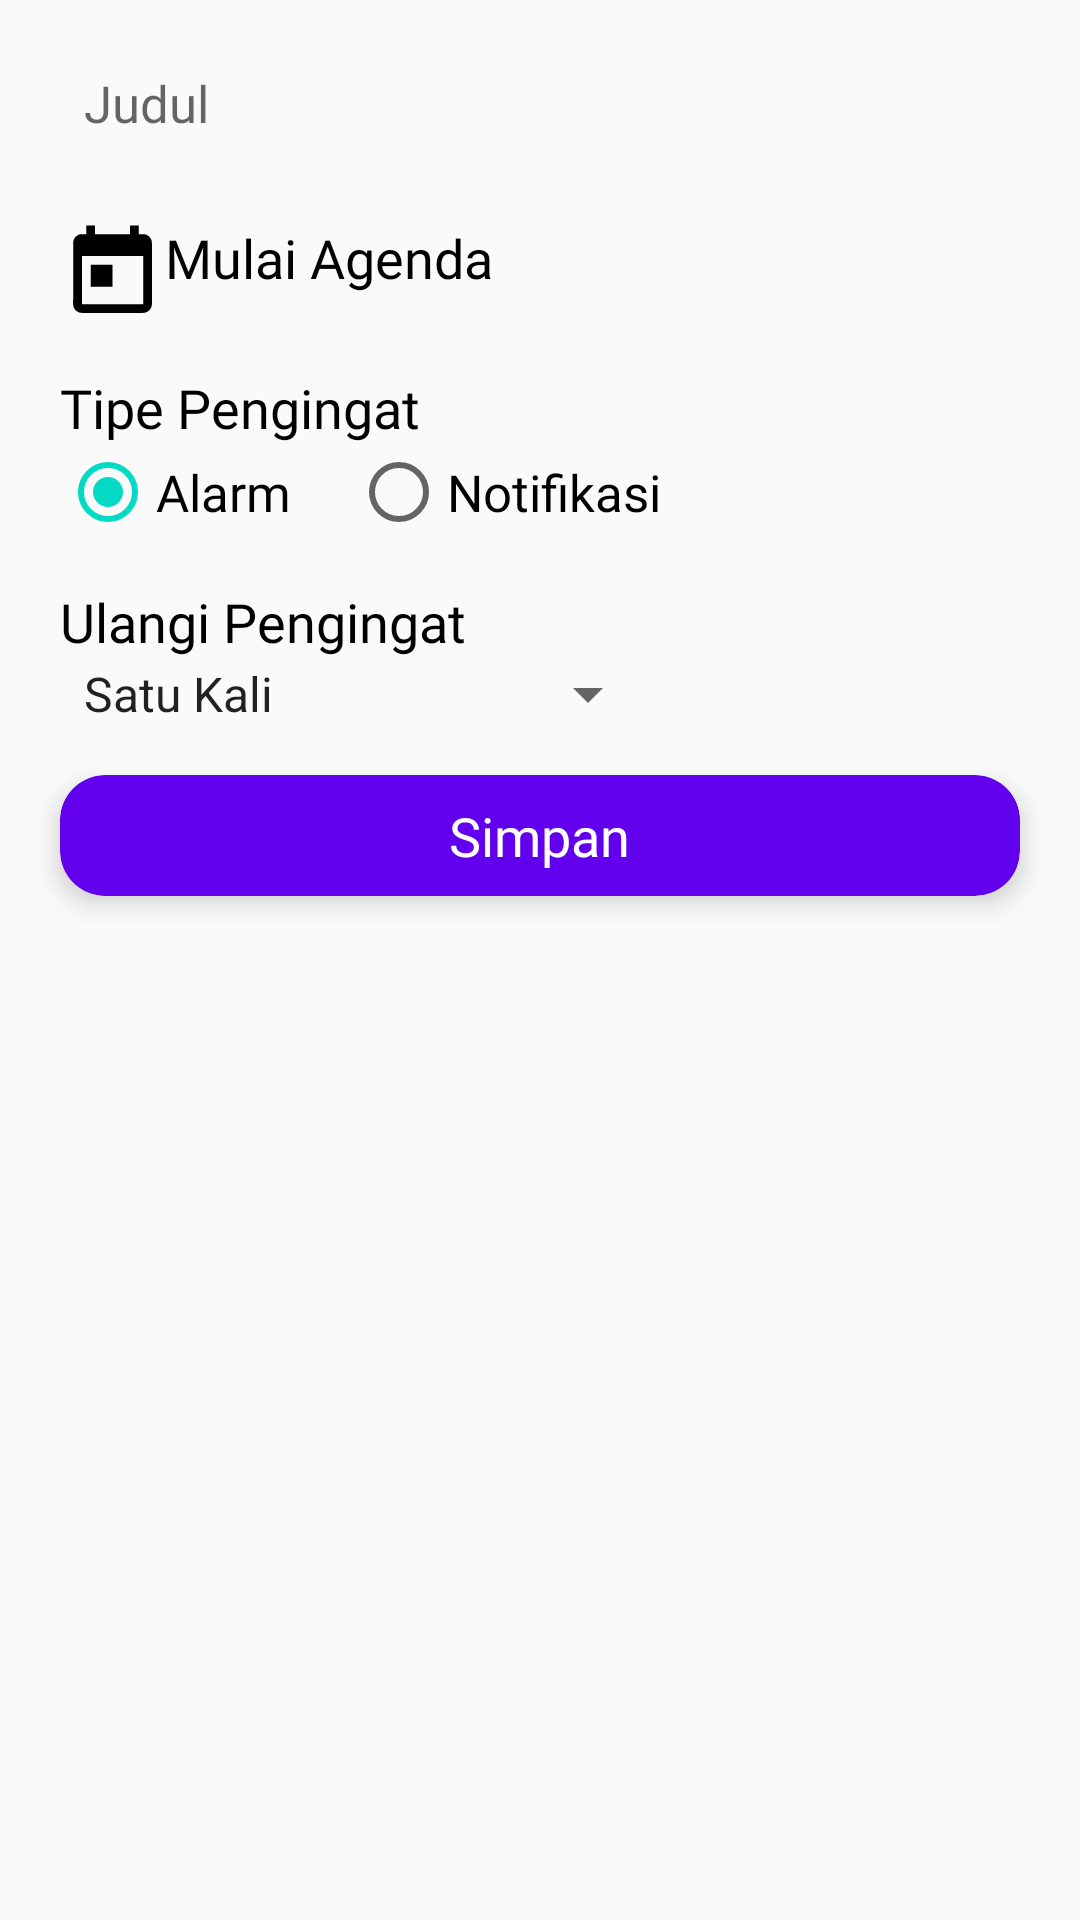

Write the Android layout XML for this screen, with the resource values it uses.
<!-- AndroidManifest.xml: application theme AppTheme -->
<!-- res/layout/activity_add_jadwal.xml -->
<?xml version="1.0" encoding="utf-8"?>
<ScrollView xmlns:android="http://schemas.android.com/apk/res/android"
    xmlns:app="http://schemas.android.com/apk/res-auto"
    xmlns:tools="http://schemas.android.com/tools"
    android:layout_width="match_parent"
    android:layout_height="match_parent"
    tools:context=".jadwal.AddJadwalActivity">

    <RelativeLayout
        android:layout_width="match_parent"
        android:layout_height="wrap_content">
    <EditText
        android:id="@+id/judul_agenda"
        android:layout_width="match_parent"
        android:layout_height="wrap_content"
        android:hint="@string/judul"
        android:inputType="text"
        android:background="@drawable/rectangle_edittext"
        android:padding="8dp"
        style="@style/MarginFormEdittext"
        android:textSize="17sp"
        android:fontFamily="@font/poppins_regular"/>


    <ImageButton
        android:id="@+id/btn_mulai_agenda"
        android:layout_width="wrap_content"
        android:layout_height="wrap_content"
        android:src="@drawable/ic_today"
        android:layout_below="@id/judul_agenda"
        style="@style/MarginForm"
        android:background="@android:color/transparent"/>

    <TextView
        android:id="@+id/mulai_agenda"
        android:layout_width="wrap_content"
        android:layout_height="wrap_content"
        android:text="@string/mulai_agenda"
        android:textSize="18sp"
        android:layout_marginTop="20dp"
        android:layout_toEndOf="@id/btn_mulai_agenda"
        android:layout_below="@id/judul_agenda"
        android:textColor="#000000"
        android:fontFamily="@font/poppins_regular" />

    <TextView
        android:id="@+id/tx_pengingat"
        android:layout_width="wrap_content"
        android:layout_height="wrap_content"
        android:text="@string/tipe_pengingat"
        android:textSize="18sp"
        android:textColor="#000000"
        android:fontFamily="@font/poppins_regular"
        android:layout_below="@id/btn_mulai_agenda"
        style="@style/MarginFormEdittext"/>
    <RadioGroup
        android:id="@+id/radiogrup_agenda"
        android:layout_width="wrap_content"
        android:layout_height="wrap_content"
        android:orientation="horizontal"
        android:layout_below="@id/tx_pengingat"
        android:layout_marginStart="20dp">
        <RadioButton
            android:id="@+id/alarm_agenda"
            android:layout_width="wrap_content"
            android:layout_height="wrap_content"
            android:text="@string/alarm"
            android:textSize="17sp"
            android:checked="true"
            android:fontFamily="@font/poppins_regular" />
        <RadioButton
            android:id="@+id/notif_agenda"
            android:layout_width="wrap_content"
            android:layout_height="wrap_content"
            android:text="@string/notifikasi"
            android:layout_marginStart="20dp"
            android:textSize="17sp"
            android:fontFamily="@font/poppins_regular" />
    </RadioGroup>

    <TextView
        android:id="@+id/tx_ulangi"
        android:layout_width="wrap_content"
        android:layout_height="wrap_content"
        android:text="@string/ulangi_pengingat"
        android:textSize="18sp"
        android:layout_below="@id/radiogrup_agenda"
        android:textColor="#000000"
        android:fontFamily="@font/poppins_regular"
        style="@style/MarginFormEdittext"/>

    <Spinner
        android:id="@+id/spin_agenda"
        android:layout_width="200dp"
        android:layout_height="wrap_content"
        android:layout_marginStart="20dp"
        android:layout_below="@id/tx_ulangi"
        android:entries="@array/kat_pengingat"/>
    <androidx.cardview.widget.CardView
        android:id="@+id/btnsimpan_agenda"
        android:layout_width="match_parent"
        android:layout_height="wrap_content"
        style="@style/MarginFormEdittext"
        app:cardBackgroundColor="@color/colorPrimary"
        app:cardCornerRadius="15dp"
        android:layout_marginBottom="10dp"
        android:layout_below="@id/spin_agenda"
        app:cardElevation="5dp">
        <TextView
            android:layout_width="wrap_content"
            android:layout_height="wrap_content"
            android:text="@string/simpan"
            android:padding="8dp"
            android:layout_gravity="center_horizontal"
            android:textSize="18sp"
            android:textColor="#FFFFFF"
            android:fontFamily="@font/poppins_medium"/>
    </androidx.cardview.widget.CardView>
    </RelativeLayout>
</ScrollView>
<!-- resources referenced by this layout -->
<resources>
  <string-array name="kat_pengingat">
          <item>Satu Kali</item>
          <item>Setiap Hari</item>
          <item>Setiap Pekan</item>
          <item>Setiap Bulan</item>
      </string-array>
  <!-- drawable ic_today (drawable) -->
  <vector xmlns:android="http://schemas.android.com/apk/res/android"
      android:width="35dp"
      android:height="35dp"
      android:tint="#000000"
      android:viewportWidth="24.0"
      android:viewportHeight="24.0">
      <path
          android:fillColor="#FF000000"
          android:pathData="M19,3h-1L18,1h-2v2L8,3L8,1L6,1v2L5,3c-1.11,0 -1.99,0.9 -1.99,2L3,19c0,1.1 0.89,2 2,2h14c1.1,0 2,-0.9 2,-2L21,5c0,-1.1 -0.9,-2 -2,-2zM19,19L5,19L5,8h14v11zM7,10h5v5L7,15z" />
  </vector>
  <string name="alarm">Alarm</string>
  <string name="judul">Judul</string>
  <string name="mulai_agenda">Mulai Agenda</string>
  <string name="notifikasi">Notifikasi</string>
  <string name="simpan">Simpan</string>
  <string name="tipe_pengingat">Tipe Pengingat</string>
  <string name="ulangi_pengingat">Ulangi Pengingat</string>
  <style name="MarginForm">
          <item name="android:layout_marginTop">20dp</item>
          <item name="android:layout_marginStart">20dp</item>
      </style>
  <style name="MarginFormEdittext">
          <item name="android:layout_marginStart">20dp</item>
          <item name="android:layout_marginEnd">20dp</item>
          <item name="android:layout_marginTop">15dp</item>
      </style>
  <style name="AppTheme" parent="Theme.AppCompat.Light.NoActionBar">
          
          <item name="colorPrimary">@color/colorPrimary</item>
          <item name="colorPrimaryDark">@color/colorPrimaryDark</item>
          <item name="colorAccent">@color/colorAccent</item>
      </style>
  <!-- not gathered from this repository: default colours our renderer supplied (Android Studio template values) -->
  <color name="colorPrimary">#FF6200EE</color>
  <color name="colorPrimaryDark">#FF3700B3</color>
  <color name="colorAccent">#FF03DAC5</color>
</resources>
